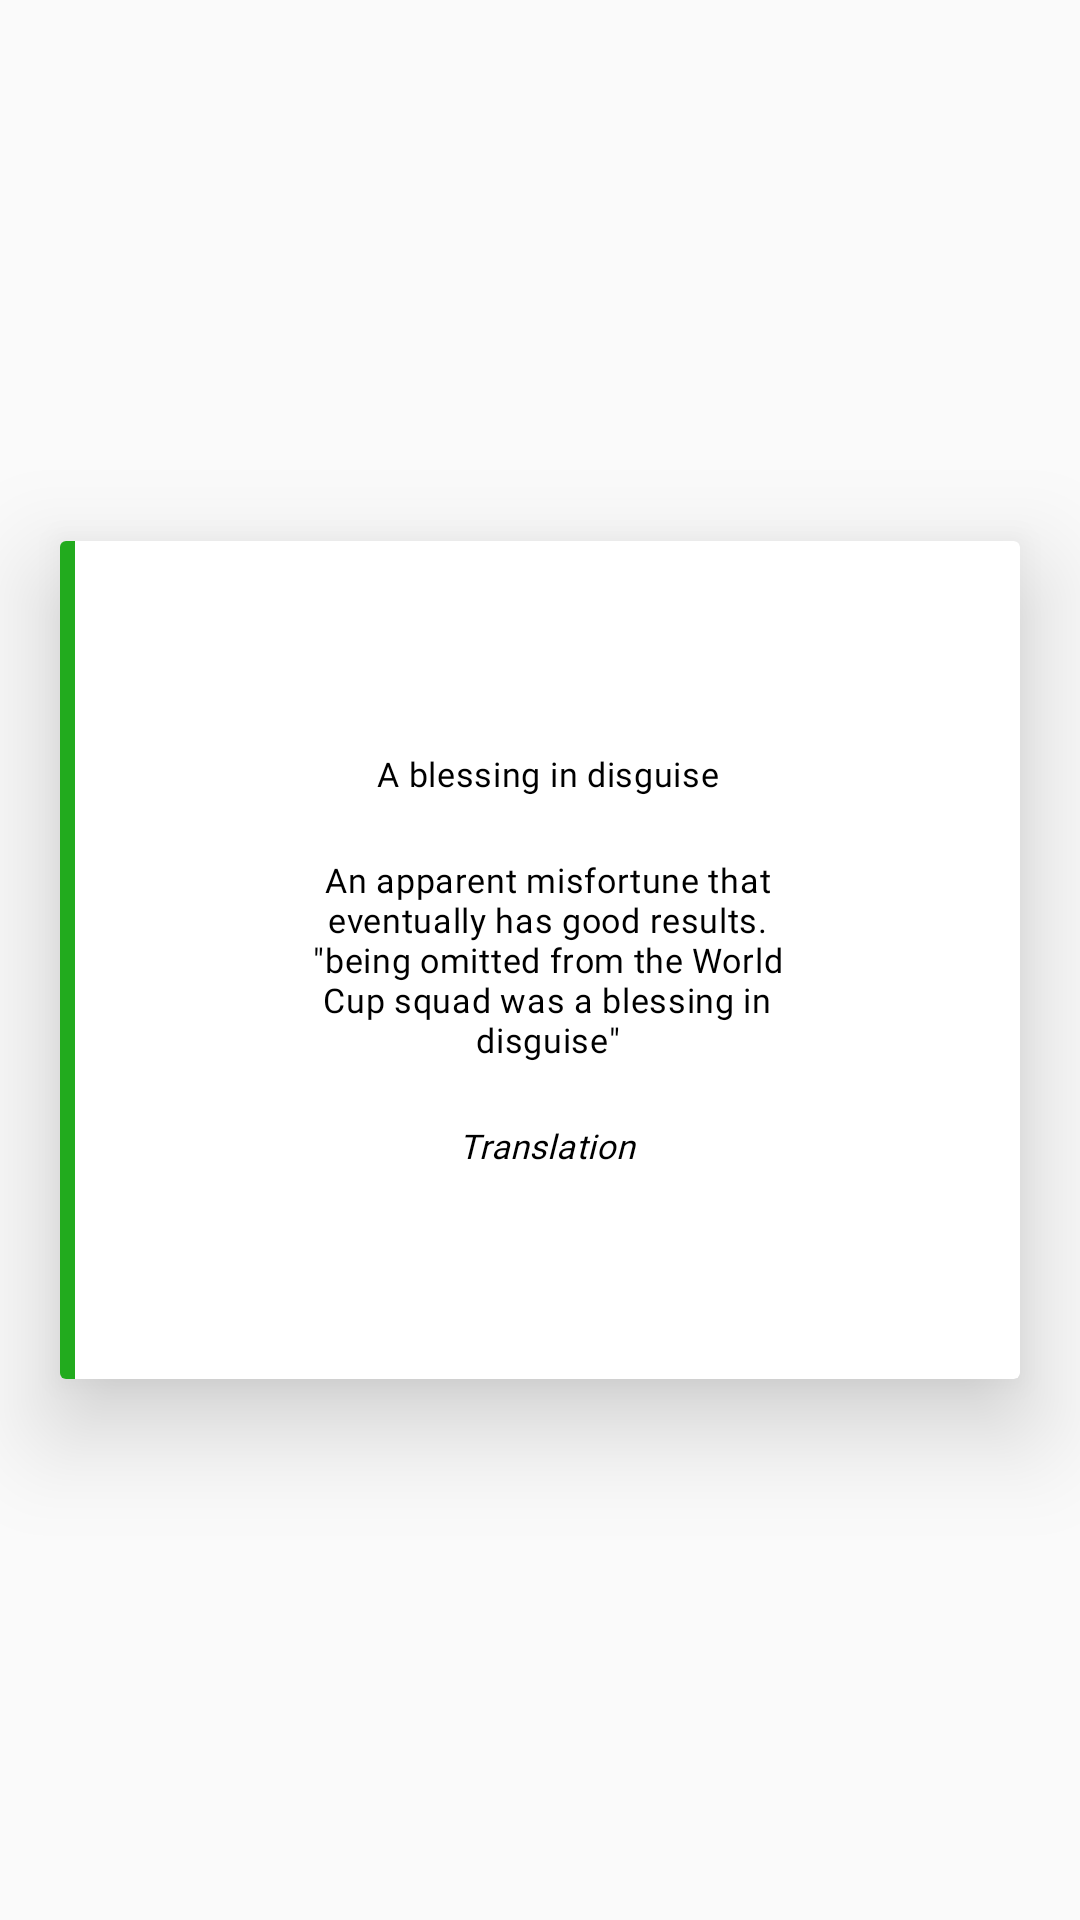

Android layout source for this screen:
<!-- AndroidManifest.xml: application theme AppTheme -->
<!-- res/layout/fragment_idioms.xml -->
<?xml version="1.0" encoding="utf-8"?>
<FrameLayout xmlns:android="http://schemas.android.com/apk/res/android"
             xmlns:tools="http://schemas.android.com/tools"
             android:layout_width="match_parent"
             android:layout_height="match_parent" xmlns:app="http://schemas.android.com/apk/res-auto"
             tools:context=".Fragments.IdiomsFragment">

    
  <androidx.cardview.widget.CardView
          android:layout_width="match_parent"
          android:layout_height="wrap_content"
          android:padding="50dp"
          android:layout_marginHorizontal="20dp"
          android:layout_gravity="center_vertical"
          app:cardCornerRadius="2dp"
          app:cardElevation="20dp"
  >
  <LinearLayout

          android:layout_width="match_parent"
          android:layout_gravity="center"
          android:layout_height="wrap_content"
          android:orientation="horizontal"
  >

    <LinearLayout
            android:orientation="vertical"
            android:id="@+id/Idiom_ColorLayout"
            android:layout_width="5dp"
            android:background="#22ab1e"
            android:layout_height="match_parent">

    </LinearLayout>

      <LinearLayout
              android:padding="50dp"
              android:layout_marginHorizontal="20dp"
              android:layout_gravity="center_vertical"
              android:layout_width="match_parent"
              android:orientation="vertical"
              android:layout_height="wrap_content">

          <TextView
                  android:id="@+id/Idioms_heading_TV"
                  android:layout_width="match_parent"
                  android:layout_height="wrap_content"
                  android:textSize="11.3sp"
                  android:textColor="#000000"
                  android:letterSpacing="0.02"
                  android:fontFamily="@font/montserrat_bold"
                  android:lineSpacingExtra="-2.7sp"
                  android:textAlignment="center"
                  android:gravity="center_horizontal"
                  android:text="A blessing in disguise"
                  android:layout_marginVertical="20dp"
          />
          <TextView
                  android:id="@+id/Idioms_Sentenc_TV"
                  android:layout_width="match_parent"
                  android:layout_height="wrap_content"
                  android:textSize="11.3sp"
                  android:textColor="#000000"
                  android:letterSpacing="0.02"
                  android:gravity="center"
                  android:fontFamily="@font/montserrat_regular"
                  android:text="An apparent misfortune that eventually has good results.
            &quot;being omitted from the World Cup squad was a blessing in disguise&quot;"
          />

          <TextView
                  android:id="@+id/Idioms_Translation_TV"
                  android:layout_marginVertical="20dp"
                  android:layout_width="match_parent"
                  android:layout_height="wrap_content"
                  android:textSize="11.3sp"
                  android:textColor="#000000"
                  android:letterSpacing="0.02"
                  android:gravity="center"
                  android:textStyle="italic"
                  android:fontFamily="@font/montserrat_regular"
                  android:text="Translation"
          />
          />
      </LinearLayout>

  </LinearLayout>

  </androidx.cardview.widget.CardView>

</FrameLayout>
<!-- resources referenced by this layout -->
<resources>
  <style name="AppTheme" parent="Theme.AppCompat.Light">
          
          <item name="colorPrimary">@color/colorPrimary</item>
          <item name="colorPrimaryDark">@color/colorPrimaryDark</item>
          <item name="colorAccent">@color/colorAccent</item>
      </style>
  <color name="colorPrimary">#fff</color>
  <color name="colorPrimaryDark">#CECACA</color>
  <color name="colorAccent">#5A5AF8</color>
</resources>
